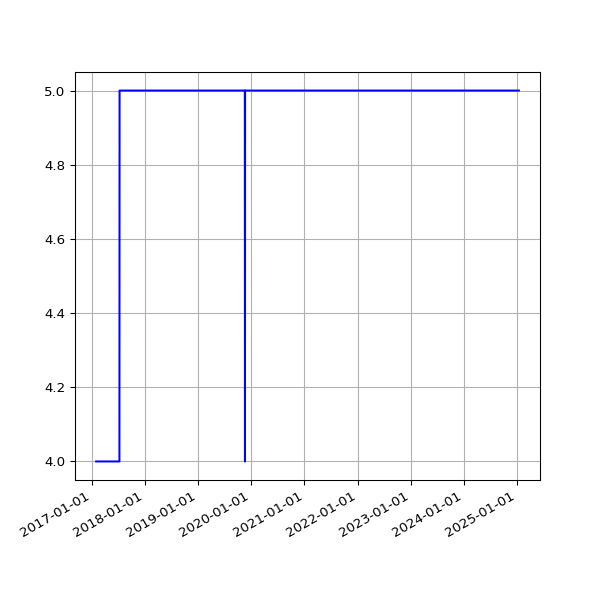

The table this chart was drawn from, first rows:
date, value
2017-02-01 04:51:29 +0000, 4
2017-02-02 04:50:38 +0000, 4
2017-02-03 04:49:52 +0000, 4
2017-02-04 04:49:54 +0000, 4
2017-02-05 04:45:52 +0000, 4
2017-02-06 04:45:56 +0000, 4
2017-02-07 04:53:11 +0000, 4
2017-02-08 04:49:46 +0000, 4
2017-02-09 04:49:31 +0000, 4
2017-02-10 04:55:27 +0000, 4
2017-02-11 04:51:59 +0000, 4
2017-02-12 04:46:02 +0000, 4
2017-02-13 04:47:32 +0000, 4
2017-02-15 04:49:13 +0000, 4
2017-02-16 04:44:15 +0000, 4
2017-02-17 04:48:38 +0000, 4
2017-02-18 04:48:50 +0000, 4
2017-02-20 04:50:36 +0000, 4
2017-02-21 04:48:43 +0000, 4
2017-02-22 04:53:26 +0000, 4
2017-02-23 04:51:52 +0000, 4
2017-02-24 04:55:32 +0000, 4
2017-02-25 04:51:25 +0000, 4
2017-02-26 04:48:39 +0000, 4
2017-02-27 04:51:52 +0000, 4
2017-02-28 04:54:52 +0000, 4
2017-03-01 04:56:47 +0000, 4
2017-03-02 04:52:09 +0000, 4
2017-03-03 04:50:16 +0000, 4
2017-03-04 04:52:18 +0000, 4
2017-03-05 05:53:50 +0000, 4
2017-03-06 04:50:07 +0000, 4
2017-03-07 04:53:22 +0000, 4
2017-03-08 04:52:15 +0000, 4
2017-03-09 04:56:14 +0000, 4
2017-03-10 05:12:14 +0000, 4
2017-03-11 04:48:35 +0000, 4
2017-03-12 04:50:46 +0000, 4
2017-03-13 04:50:53 +0000, 4
2017-03-14 04:54:45 +0000, 4
2017-03-15 05:06:17 +0000, 4
2017-03-16 04:54:40 +0000, 4
2017-03-17 04:55:36 +0000, 4
2017-03-18 05:20:46 +0000, 4
2017-03-19 04:50:40 +0000, 4
2017-03-20 04:49:47 +0000, 4
2017-03-21 04:49:18 +0000, 4
2017-03-22 04:52:30 +0000, 4
2017-03-23 05:09:15 +0000, 4
2017-03-24 04:52:10 +0000, 4
2017-03-25 04:48:52 +0000, 4
2017-03-26 04:50:08 +0100, 4
2017-03-27 04:56:38 +0100, 4
2017-03-28 04:56:11 +0100, 4
2017-03-29 05:47:37 +0100, 4
2017-03-30 05:00:36 +0100, 4
2017-03-31 05:07:39 +0100, 4
2017-04-01 04:57:30 +0100, 4
2017-04-02 04:57:21 +0100, 4
2017-04-03 04:58:56 +0100, 4
... 2,029 more rows
